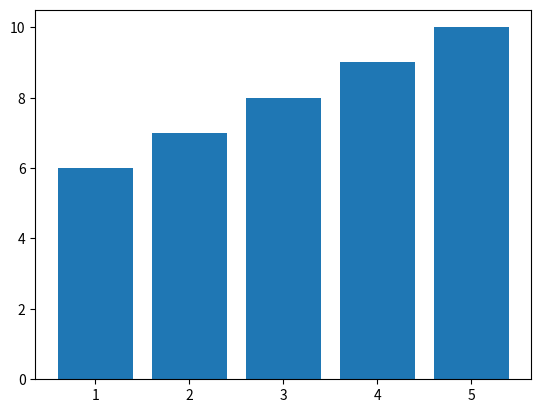

This chart was generated by the following Python code:
from matplotlib import pyplot as plt
x=[1,2,3,4,5]
y=[6,7,8,9,10]
plt.bar(x,y)
plt.show()